Run: headless pygame with SDL's dummy video driver; simulated clock (each Clock.tick advances the game by its frame time, no real sleeping); random seed 0; keys injected as events and as key.get_pressed() state; no mouse input.
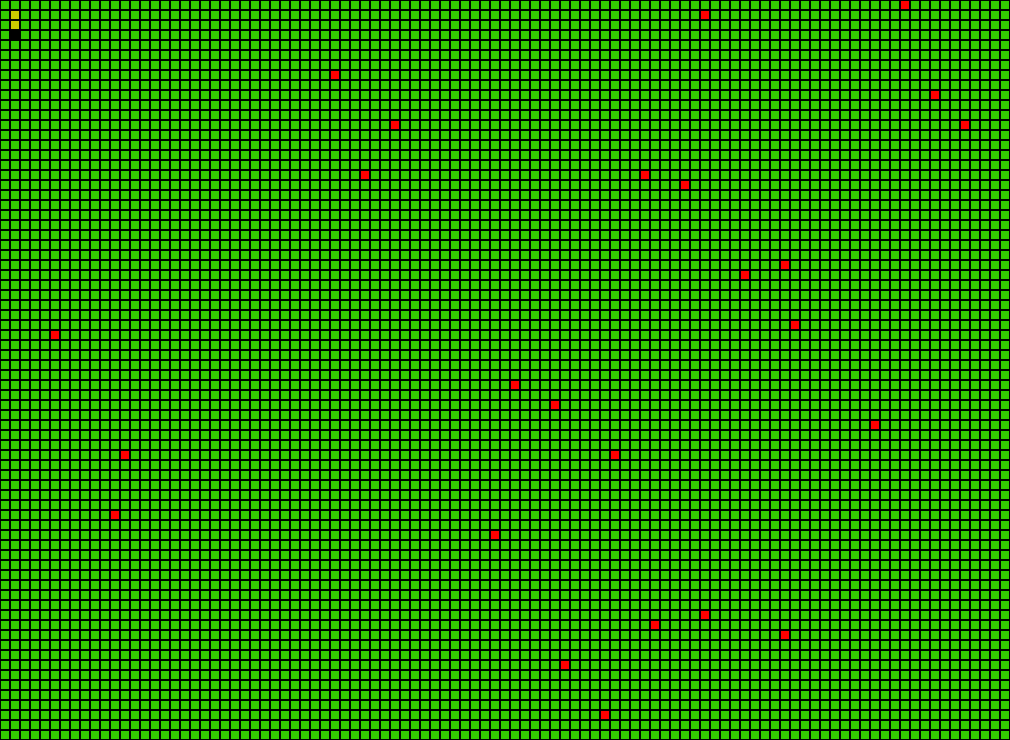
Frame 1 of 4 · flips 1–60 · no input
Frame 2 of 4 · flips 61–180 · tapped SPACE, RETURN · held RIGHT (→), D · screen unchanged from frame 1, image omitted
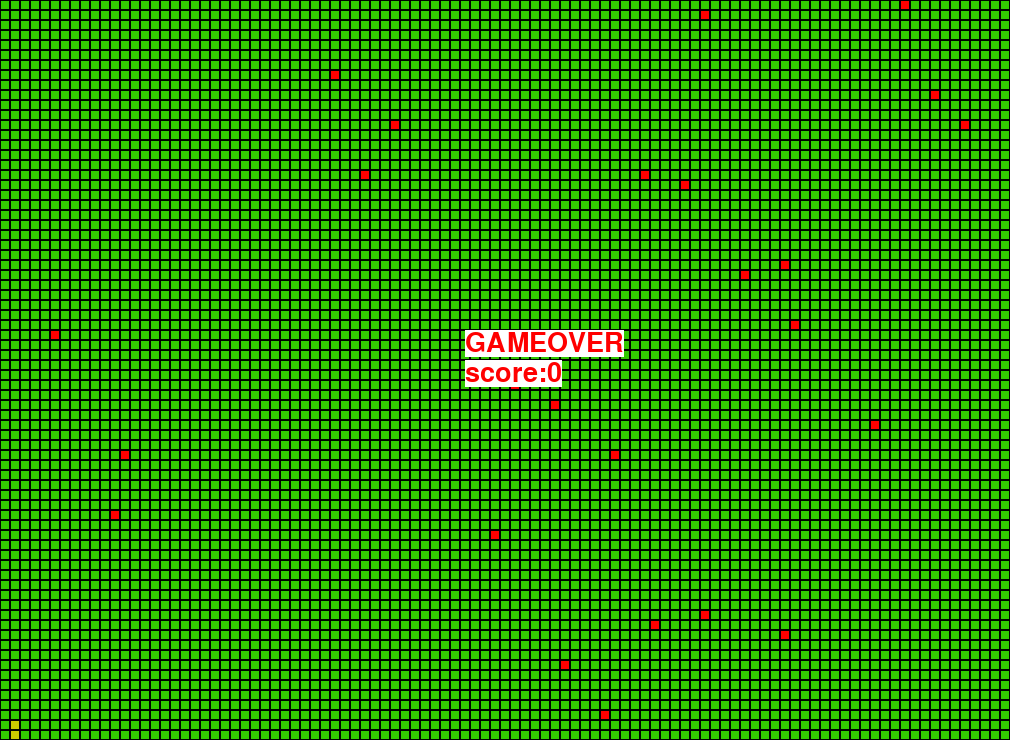
Frame 3 of 4 · flips 181–300 · held DOWN (↓), S
Frame 4 of 4 · flips 301–420 · held LEFT (←), A, UP (↑), W · screen unchanged from frame 3, image omitted

The pygame program that drew these frames:

import pygame
from random import randint as ri

pygame.init()
pygame.display.set_caption("貪吃蛇")
W = pygame.display.Info().current_w
H = pygame.display.Info().current_h
W = round(W / 10) - 1
H = round(H / 10) - 3
screen = pygame.display.set_mode((W * 10, H * 10), pygame.RESIZABLE)
clock = pygame.time.Clock()
font = pygame.font.Font(None, 40)

gameRun = True
score = 0
snake = [[1, 1], [1, 2], [1, 3]]
tail = [1, 0]
dire = (0, 0)
apple = []

while True:
    for event in pygame.event.get():
        if event.type == pygame.QUIT:
            pygame.quit()
            print("score:", score)
            exit()
        elif event.type == pygame.KEYDOWN:
            if event.key == pygame.K_w:
                dire = (0, -1)
            elif event.key == pygame.K_a:
                dire = (-1, 0)
            elif event.key == pygame.K_s:
                dire = (0, 1)
            elif event.key == pygame.K_d:
                dire = (1, 0)
            elif event.key == pygame.K_SPACE:
                dire = (0, 0)
            elif event.key == pygame.K_ESCAPE:
                pygame.quit()
                print("score:", score)
                exit()

    if dire != (0, 0) and gameRun:
        head = snake[-1].copy()
        head[0] += dire[0]
        head[1] += dire[1]
        snake.append(head)
        tail = snake.pop(0)

    for i in apple:
        if i in snake:
            score += 1
            snake.insert(0, tail)
            apple.remove(i)
            break

    if snake[-1] in snake[:-1]:
        gameRun = False
    if snake[-1][0] < 0 or snake[-1][0] >= W or snake[-1][1] < 0 or snake[-1][1] >= H:
        gameRun = False

    if len(apple) < 25 and gameRun:
        a = [ri(0, W - 1), ri(0, H - 1)]
        if a not in snake and a not in apple:
            apple.append(a)

    screen.fill((0, 0, 0))
    for i in range(W):
        for j in range(H):
            pygame.draw.rect(screen, (50, 200, 0), (i * 10 + 1, j * 10 + 1, 8, 8))
    for i in apple:
        pygame.draw.rect(screen, (255, 0, 0), (i[0] * 10 + 1, i[1] * 10 + 1, 8, 8))
    for i in snake:
        if i == snake[-1]:
            pygame.draw.rect(screen, (0, 0, 0), (i[0] * 10 + 1, i[1] * 10 + 1, 8, 8))
        else:
            pygame.draw.rect(screen, (200, 200, 0), (i[0] * 10 + 1, i[1] * 10 + 1, 8, 8))
    if not gameRun:
        text1 = font.render("GAMEOVER", True, (255, 0, 0), (255, 255, 255))
        text2 = font.render(f"score:{score}", True, (255, 0, 0), (255, 255, 255))
        screen.blit(text1, (W / 2 * 10 - 40, H / 2 * 10 - 40))
        screen.blit(text2, (W / 2 * 10 - 40, H / 2 * 10 - 10))

    pygame.display.update()
    clock.tick(10)
